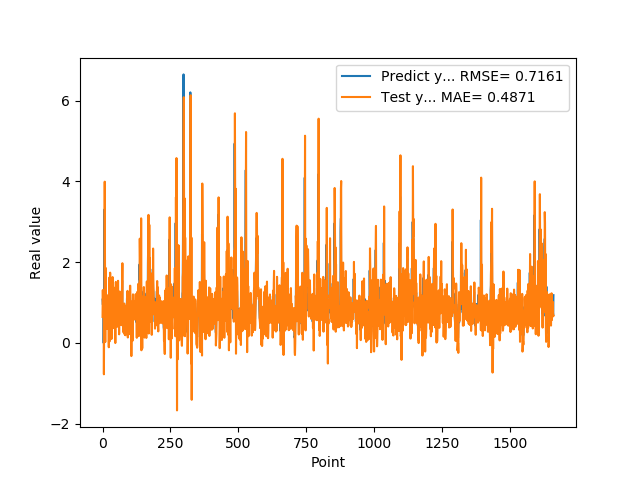

Data behind this chart, as committed beside it:
1.074290990829999792e+00, 6.452019518522128516e-01
9.521890282630000035e-01, 1.309453798944290481e+00
9.879170060160000766e-01, 8.718026714549873546e-01
1.011654973029999960e+00, 1.123986928087471027e+00
0.000000000000000000e+00, 1.208884057671235635e+00
7.643579840659999736e-01, -7.761163554631131944e-01
7.788103222849999119e-01, 7.970800737860868068e-01
3.306220054629999794e+00, 8.497592595447172048e-01
1.055441975589999970e+00, 3.994387674751866957e+00
7.543110251430000801e-01, 1.625543657732061442e+00
7.915459871289999283e-01, 2.257528205947461480e-02
1.409499049189999909e+00, 1.861740725653842299e+00
8.875439763070001042e-01, 8.318565070632349956e-01
6.401469707490000660e-01, 7.431555114726065003e-01
5.082880258560000808e-01, 3.984372614170411664e-01
8.640019893649999450e-01, 4.979027081485688511e-01
5.725920200349999822e-01, 7.013845011722479317e-01
8.469420075419999971e-01, 3.491081654532399159e-01
9.181020259860001032e-01, 8.783647327945823813e-01
7.976629734039999420e-01, 1.180300223711975960e+00
9.608020186419998776e-01, 6.631434845560706393e-01
9.555831551549999192e-01, 1.158241679843631244e+00
3.470349907879999862e-01, 1.040854343920226244e+00
9.546210169789999256e-01, -1.066427141437581022e-01
1.293938040730000072e+00, 1.129420019197421299e+00
5.251880288119999962e-01, 1.618833949856249177e+00
4.773890078070000542e-01, 3.961703849657421950e-02
1.275226235389999907e+00, 4.421895240927896098e-01
8.723750114439999814e-01, 1.741132793792618871e+00
8.355640172959999390e-01, 6.050240137074890390e-01
7.321749925609999377e-01, 7.880794295706624597e-01
7.640249729160000225e-01, 9.693636046152873664e-01
4.072830080990000323e-01, 5.240063445648939222e-01
4.752210080619999610e-01, 9.781487900304440541e-02
8.781340122220000488e-01, 2.492078280722018202e-01
7.414129972460000717e-01, 1.047720720811518902e+00
1.258002042770000051e+00, 6.410269721405450483e-01
1.069700956339999953e+00, 1.632208074285167010e+00
7.274609804150000691e-01, 1.383043224557357842e+00
7.892770171170000459e-01, 4.877641273963207458e-01
6.237750053410000550e-01, 9.034995865319775943e-01
6.914690136910000007e-01, 3.677881031895973707e-01
8.557710051540000640e-01, 4.748417585883145109e-01
7.093830108640000187e-01, 9.552139452641302819e-01
1.014547944070000041e+00, 5.982091616526175049e-01
1.115731000900000103e+00, 1.197742084082943581e+00
4.182830154900000208e-01, 1.369383146282626029e+00
1.002280950550000105e+00, -1.861554523561937801e-03
1.218860983849999968e+00, 1.225351100160146034e+00
1.143296003339999922e+00, 1.511613778519655504e+00
6.528189778330000248e-01, 1.015990394239516759e+00
6.746559739110000731e-01, 6.703203509760181644e-01
6.009536385540000802e-01, 5.636437073207573034e-01
6.694570183749999348e-01, 3.985624119131119247e-01
6.538079977039999990e-01, 4.046688823998465523e-01
7.814120054240000224e-01, 6.225732489305844108e-01
1.206303954120000022e+00, 7.993143005083237496e-01
8.469259738919999725e-01, 1.539926979312694844e+00
8.286409974099999687e-01, 8.483558692317215710e-01
6.482390165329999787e-01, 8.144104178551534456e-01
5.623700022700000023e-01, 6.557726640900553017e-01
... 1,599 more rows
